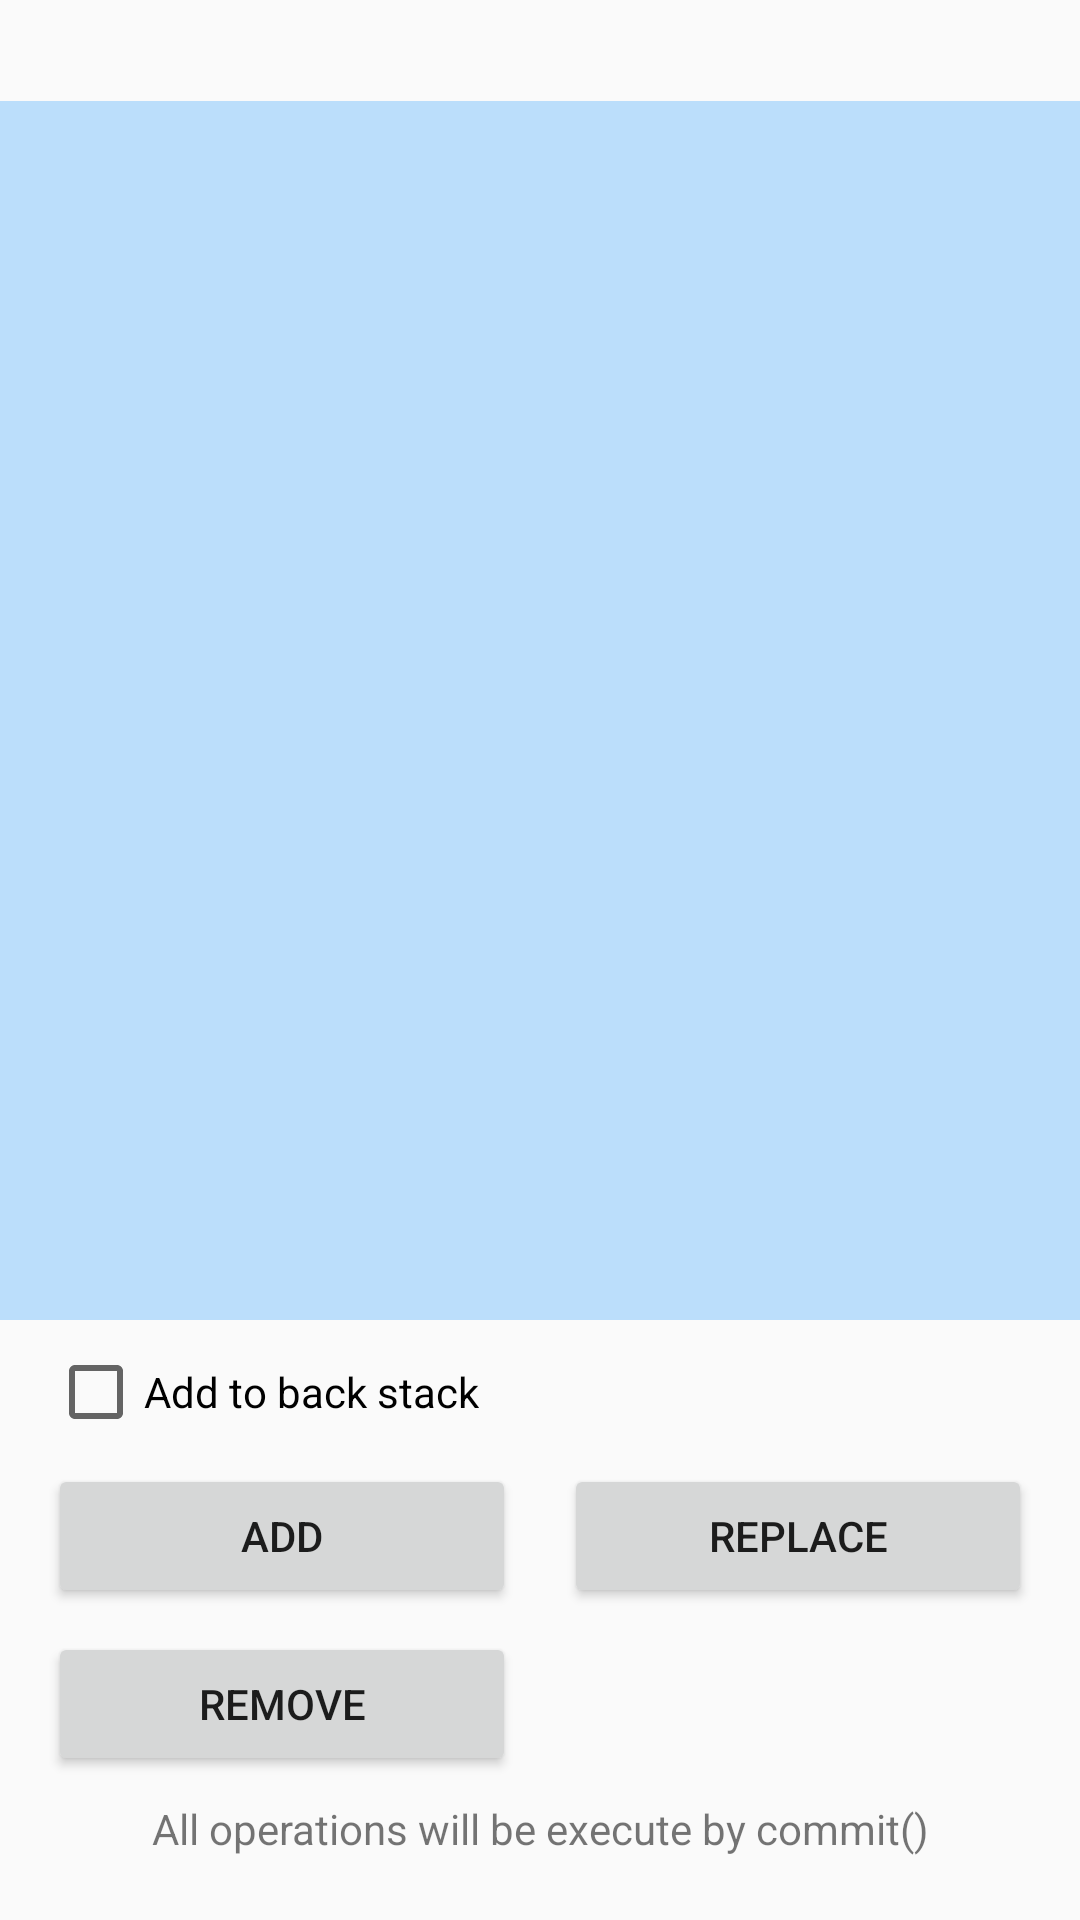

Here is an Android app screen rendered from its layout file. Give the layout XML and the strings, colors and styles it references.
<!-- AndroidManifest.xml: application theme AppTheme -->
<!-- res/layout/activity_fragment_transactions.xml -->
<?xml version="1.0" encoding="utf-8"?>
<LinearLayout xmlns:android="http://schemas.android.com/apk/res/android"
    xmlns:tools="http://schemas.android.com/tools"
    android:layout_width="match_parent"
    android:layout_height="match_parent"
    android:orientation="vertical"
    tools:context="com.shevart.androidcorelearn.fragments.transactions_samples.FragmentTransactionsActivity">

    <TextView
        android:id="@+id/tvBackStackState"
        android:layout_width="match_parent"
        android:layout_height="wrap_content"
        android:padding="8dp"
        android:textColor="@android:color/black"
        android:textSize="13sp" />

    <FrameLayout
        android:id="@+id/flTransactionsContainer"
        android:layout_width="match_parent"
        android:background="@color/blue_light"
        android:layout_height="0dp"
        android:layout_weight="1"/>


    <include layout="@layout/element_fragment_transaction_control_panel" />

</LinearLayout>
<!-- res/layout/element_fragment_transaction_control_panel.xml (included above) -->
<?xml version="1.0" encoding="utf-8"?>
<android.support.constraint.ConstraintLayout xmlns:android="http://schemas.android.com/apk/res/android"
    xmlns:app="http://schemas.android.com/apk/res-auto"
    xmlns:tools="http://schemas.android.com/tools"
    android:layout_width="match_parent"
    android:layout_height="200dp"
    android:orientation="vertical">


    <android.support.constraint.Guideline
        android:layout_width="wrap_content"
        android:layout_height="wrap_content"
        android:id="@+id/guideline3"
        android:orientation="vertical"
        app:layout_constraintGuide_percent="0.5" />

    <CheckBox
        android:id="@+id/cbAddToBackStack"
        android:layout_width="wrap_content"
        android:layout_height="wrap_content"
        android:layout_marginLeft="16dp"
        android:layout_marginTop="8dp"
        android:text="@string/add_to_back_stack"
        app:layout_constraintLeft_toLeftOf="parent"
        app:layout_constraintTop_toTopOf="parent" />

    <Button
        android:id="@+id/btAdd"
        android:layout_width="0dp"
        android:layout_height="wrap_content"
        android:layout_marginLeft="0dp"
        android:layout_marginRight="8dp"
        android:layout_marginTop="8dp"
        android:text="@string/add"
        app:layout_constraintLeft_toLeftOf="@+id/cbAddToBackStack"
        app:layout_constraintRight_toLeftOf="@+id/guideline3"
        app:layout_constraintTop_toBottomOf="@+id/cbAddToBackStack"
        app:layout_constraintHorizontal_bias="0.0" />

    <Button
        android:id="@+id/btReplace"
        android:layout_width="0dp"
        android:layout_height="wrap_content"
        android:layout_marginBottom="0dp"
        android:layout_marginLeft="8dp"
        android:layout_marginRight="16dp"
        android:layout_marginTop="0dp"
        android:text="@string/replace"
        app:layout_constraintBottom_toBottomOf="@+id/btAdd"
        app:layout_constraintLeft_toLeftOf="@+id/guideline3"
        app:layout_constraintRight_toRightOf="parent"
        app:layout_constraintTop_toTopOf="@+id/btAdd" />

    <Button
        android:id="@+id/btRemove"
        android:layout_width="0dp"
        android:layout_height="wrap_content"
        android:layout_marginLeft="0dp"
        android:layout_marginRight="0dp"
        android:layout_marginTop="8dp"
        android:text="@string/remove"
        app:layout_constraintLeft_toLeftOf="@+id/btAdd"
        app:layout_constraintRight_toRightOf="@+id/btAdd"
        app:layout_constraintTop_toBottomOf="@+id/btAdd" />

    <TextView
        android:id="@+id/textView4"
        android:layout_width="0dp"
        android:layout_height="wrap_content"
        android:layout_marginLeft="8dp"
        android:layout_marginRight="8dp"
        android:gravity="center"
        android:layout_marginTop="8dp"
        android:text="@string/all_operations_will_be_execute_by"
        app:layout_constraintLeft_toLeftOf="parent"
        app:layout_constraintRight_toRightOf="parent"
        app:layout_constraintTop_toBottomOf="@+id/btRemove"
        app:layout_constraintHorizontal_bias="0.437" />
</android.support.constraint.ConstraintLayout>
<!-- resources referenced by this layout -->
<resources>
  <color name="blue_light">#bbdefb</color>
  <string name="add">Add</string>
  <string name="add_to_back_stack">Add to back stack</string>
  <string name="all_operations_will_be_execute_by">All operations will be execute by commit()</string>
  <string name="remove">Remove</string>
  <string name="replace">Replace</string>
  <style name="AppTheme" parent="Theme.AppCompat.Light.DarkActionBar">
          
          <item name="colorPrimary">@color/colorPrimary</item>
          <item name="colorPrimaryDark">@color/colorPrimaryDark</item>
          <item name="colorAccent">@color/colorAccent</item>
      </style>
  <color name="colorPrimary">#3F51B5</color>
  <color name="colorPrimaryDark">#303F9F</color>
  <color name="colorAccent">#FF4081</color>
</resources>
